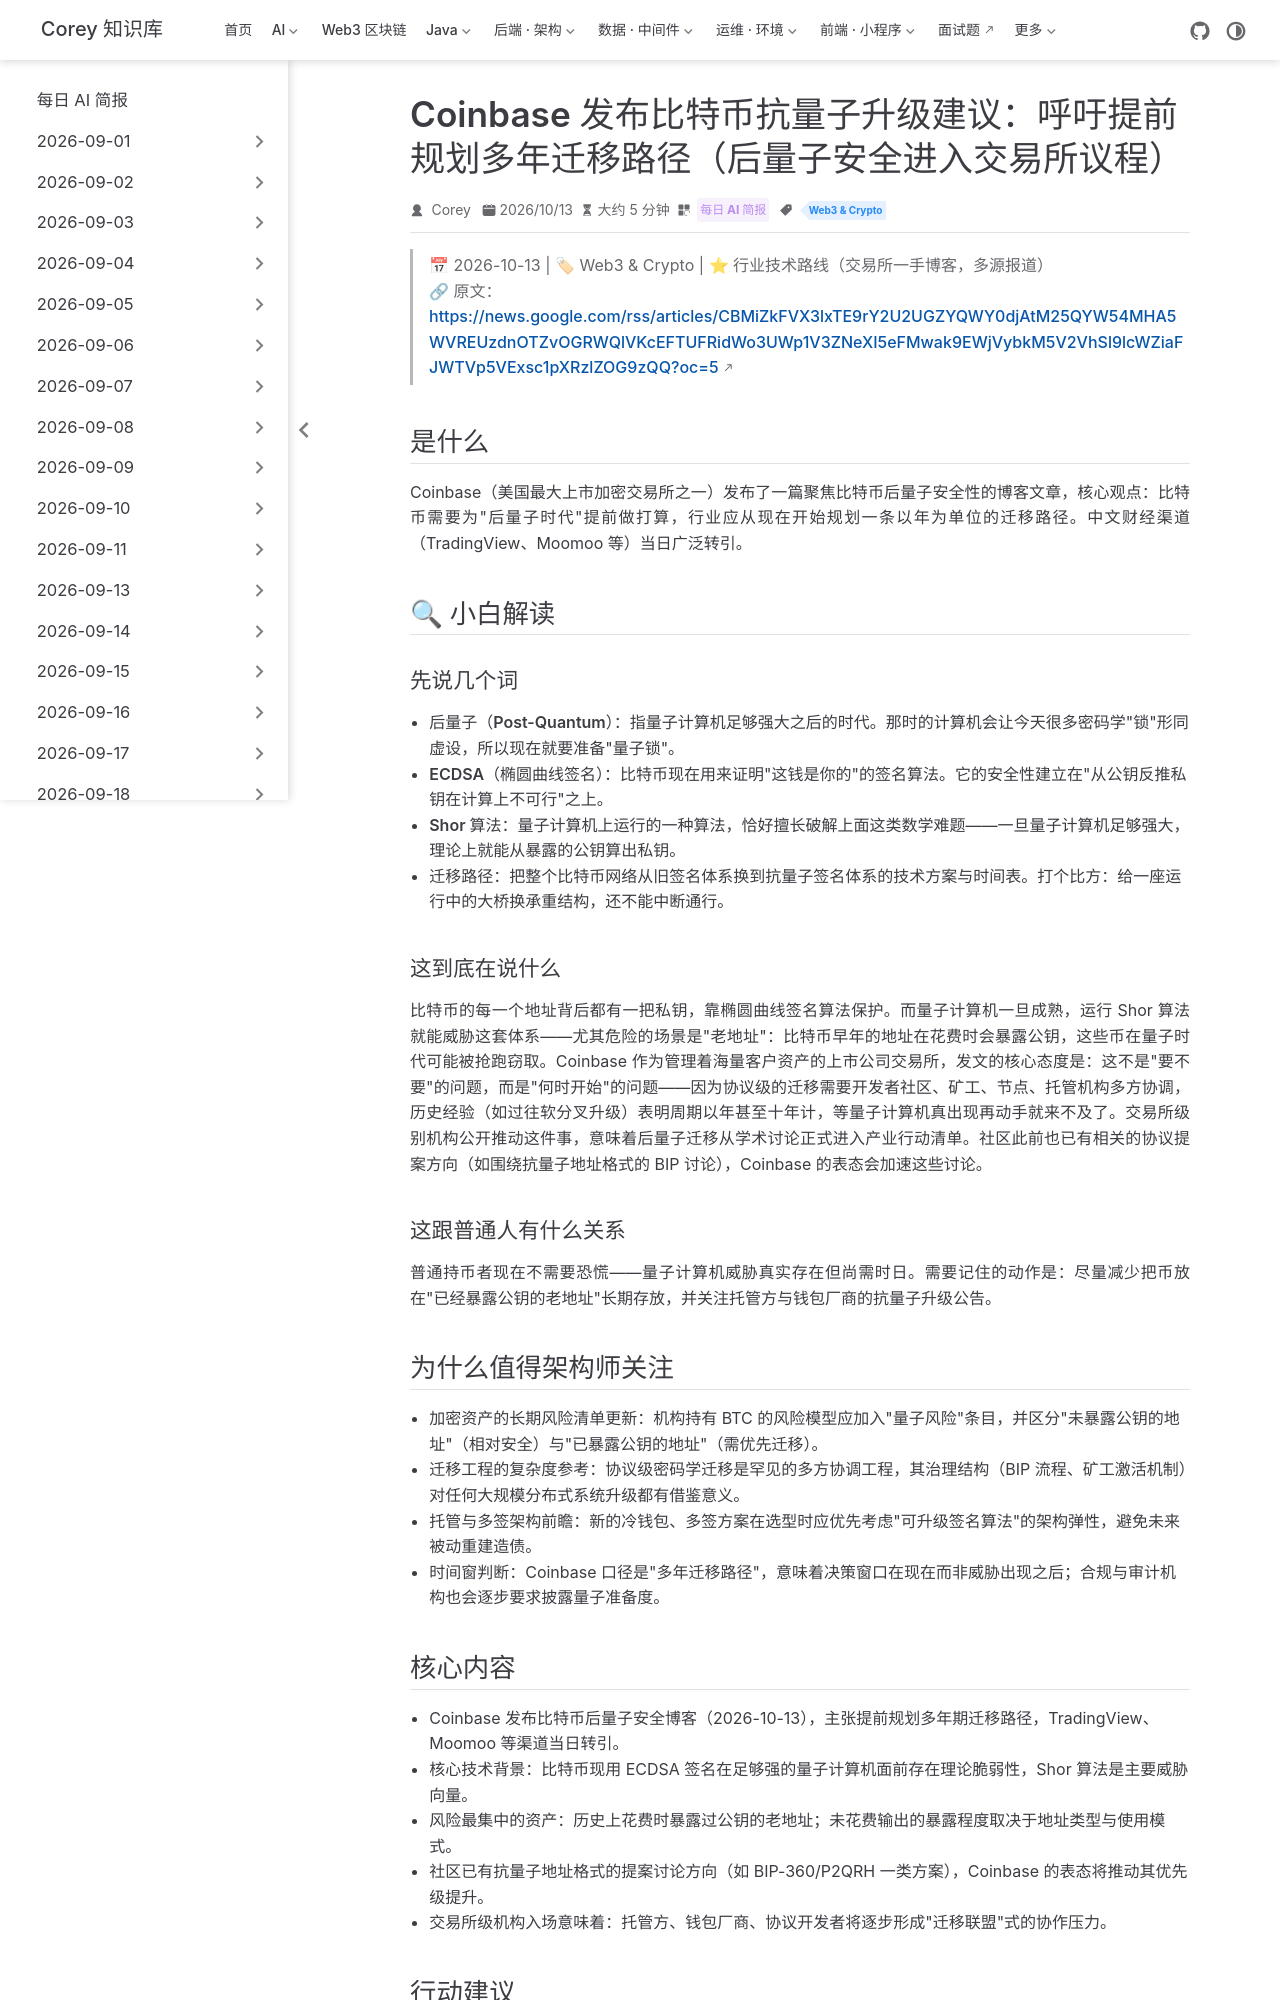

repository: code-corey/code-corey.github.io · page: News/2026-10-14/14-coinbase-post-quantum-bitcoin.html · generator: jekyll

---
title: "Coinbase 发布比特币抗量子升级建议：呼吁提前规划多年迁移路径（后量子安全进入交易所议程）"
shortTitle: "Coinbase 抗量子建议"
sidebarGroup: "2026-10-14"
order: 14
date: 2026-10-13
category:
  - "每日 AI 简报"
tag:
  - "Web3 & Crypto"
description: "Coinbase 发布聚焦比特币后量子安全性的博客文章，认为行业需要为后量子时代提前规划多年期迁移路径；比特币现有椭圆曲线签名体系面临量子计算的长期威胁。"
---

# Coinbase 发布比特币抗量子升级建议：呼吁提前规划多年迁移路径（后量子安全从论文走进交易所行动清单）

> 📅 2026-10-13 | 🏷 Web3 & Crypto | ⭐ 行业技术路线（交易所一手博客，多源报道）
> 🔗 原文：https://news.google.com/rss/articles/CBMiZkFVX3lxTE9rY2U2UGZYQWY0djAtM25QYW54MHA5WVREUzdnOTZvOGRWQlVKcEFTUFRidWo3UWp1V3ZNeXI5eFMwak9EWjVybkM5V2VhSl9lcWZiaFJWTVp5VExsc1pXRzlZOG9zQQ?oc=5

## 是什么

Coinbase（美国最大上市加密交易所之一）发布了一篇聚焦比特币后量子安全性的博客文章，核心观点：比特币需要为"后量子时代"提前做打算，行业应从现在开始规划一条以年为单位的迁移路径。中文财经渠道（TradingView、Moomoo 等）当日广泛转引。

## 🔍 小白解读

### 先说几个词

- **后量子（Post-Quantum）**：指量子计算机足够强大之后的时代。那时的计算机会让今天很多密码学"锁"形同虚设，所以现在就要准备"量子锁"。
- **ECDSA（椭圆曲线签名）**：比特币现在用来证明"这钱是你的"的签名算法。它的安全性建立在"从公钥反推私钥在计算上不可行"之上。
- **Shor 算法**：量子计算机上运行的一种算法，恰好擅长破解上面这类数学难题——一旦量子计算机足够强大，理论上就能从暴露的公钥算出私钥。
- **迁移路径**：把整个比特币网络从旧签名体系换到抗量子签名体系的技术方案与时间表。打个比方：给一座运行中的大桥换承重结构，还不能中断通行。

### 这到底在说什么

比特币的每一个地址背后都有一把私钥，靠椭圆曲线签名算法保护。而量子计算机一旦成熟，运行 Shor 算法就能威胁这套体系——尤其危险的场景是"老地址"：比特币早年的地址在花费时会暴露公钥，这些币在量子时代可能被抢跑窃取。Coinbase 作为管理着海量客户资产的上市公司交易所，发文的核心态度是：这不是"要不要"的问题，而是"何时开始"的问题——因为协议级的迁移需要开发者社区、矿工、节点、托管机构多方协调，历史经验（如过往软分叉升级）表明周期以年甚至十年计，等量子计算机真出现再动手就来不及了。交易所级别机构公开推动这件事，意味着后量子迁移从学术讨论正式进入产业行动清单。社区此前也已有相关的协议提案方向（如围绕抗量子地址格式的 BIP 讨论），Coinbase 的表态会加速这些讨论。

### 这跟普通人有什么关系

普通持币者现在不需要恐慌——量子计算机威胁真实存在但尚需时日。需要记住的动作是：尽量减少把币放在"已经暴露公钥的老地址"长期存放，并关注托管方与钱包厂商的抗量子升级公告。

## 为什么值得架构师关注

- **加密资产的长期风险清单更新**：机构持有 BTC 的风险模型应加入"量子风险"条目，并区分"未暴露公钥的地址"（相对安全）与"已暴露公钥的地址"（需优先迁移）。
- **迁移工程的复杂度参考**：协议级密码学迁移是罕见的多方协调工程，其治理结构（BIP 流程、矿工激活机制）对任何大规模分布式系统升级都有借鉴意义。
- **托管与多签架构前瞻**：新的冷钱包、多签方案在选型时应优先考虑"可升级签名算法"的架构弹性，避免未来被动重建造债。
- **时间窗判断**：Coinbase 口径是"多年迁移路径"，意味着决策窗口在现在而非威胁出现之后；合规与审计机构也会逐步要求披露量子准备度。
